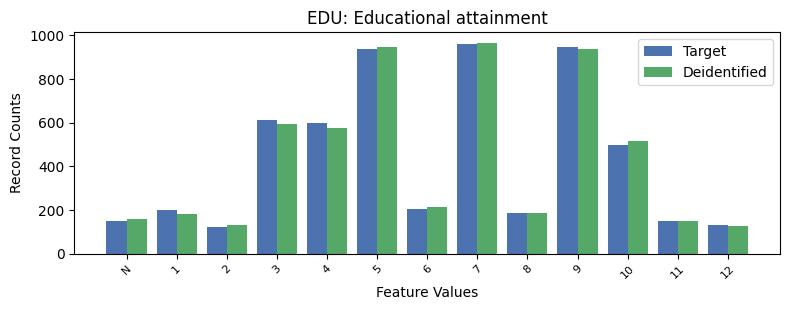

The data file committed next to this chart (first rows):
, EDU, count_target, count_deidentified
0, 7, 962, 966
1, 9, 945, 937
2, 5, 939, 946
3, 3, 611, 593
4, 4, 598, 576
5, 10, 499, 517
6, 6, 203, 216
7, 1, 202, 180
8, 8, 184, 186
9, 11, 150, 149
10, -1, 148, 157
11, 12, 133, 128
12, 2, 122, 133
